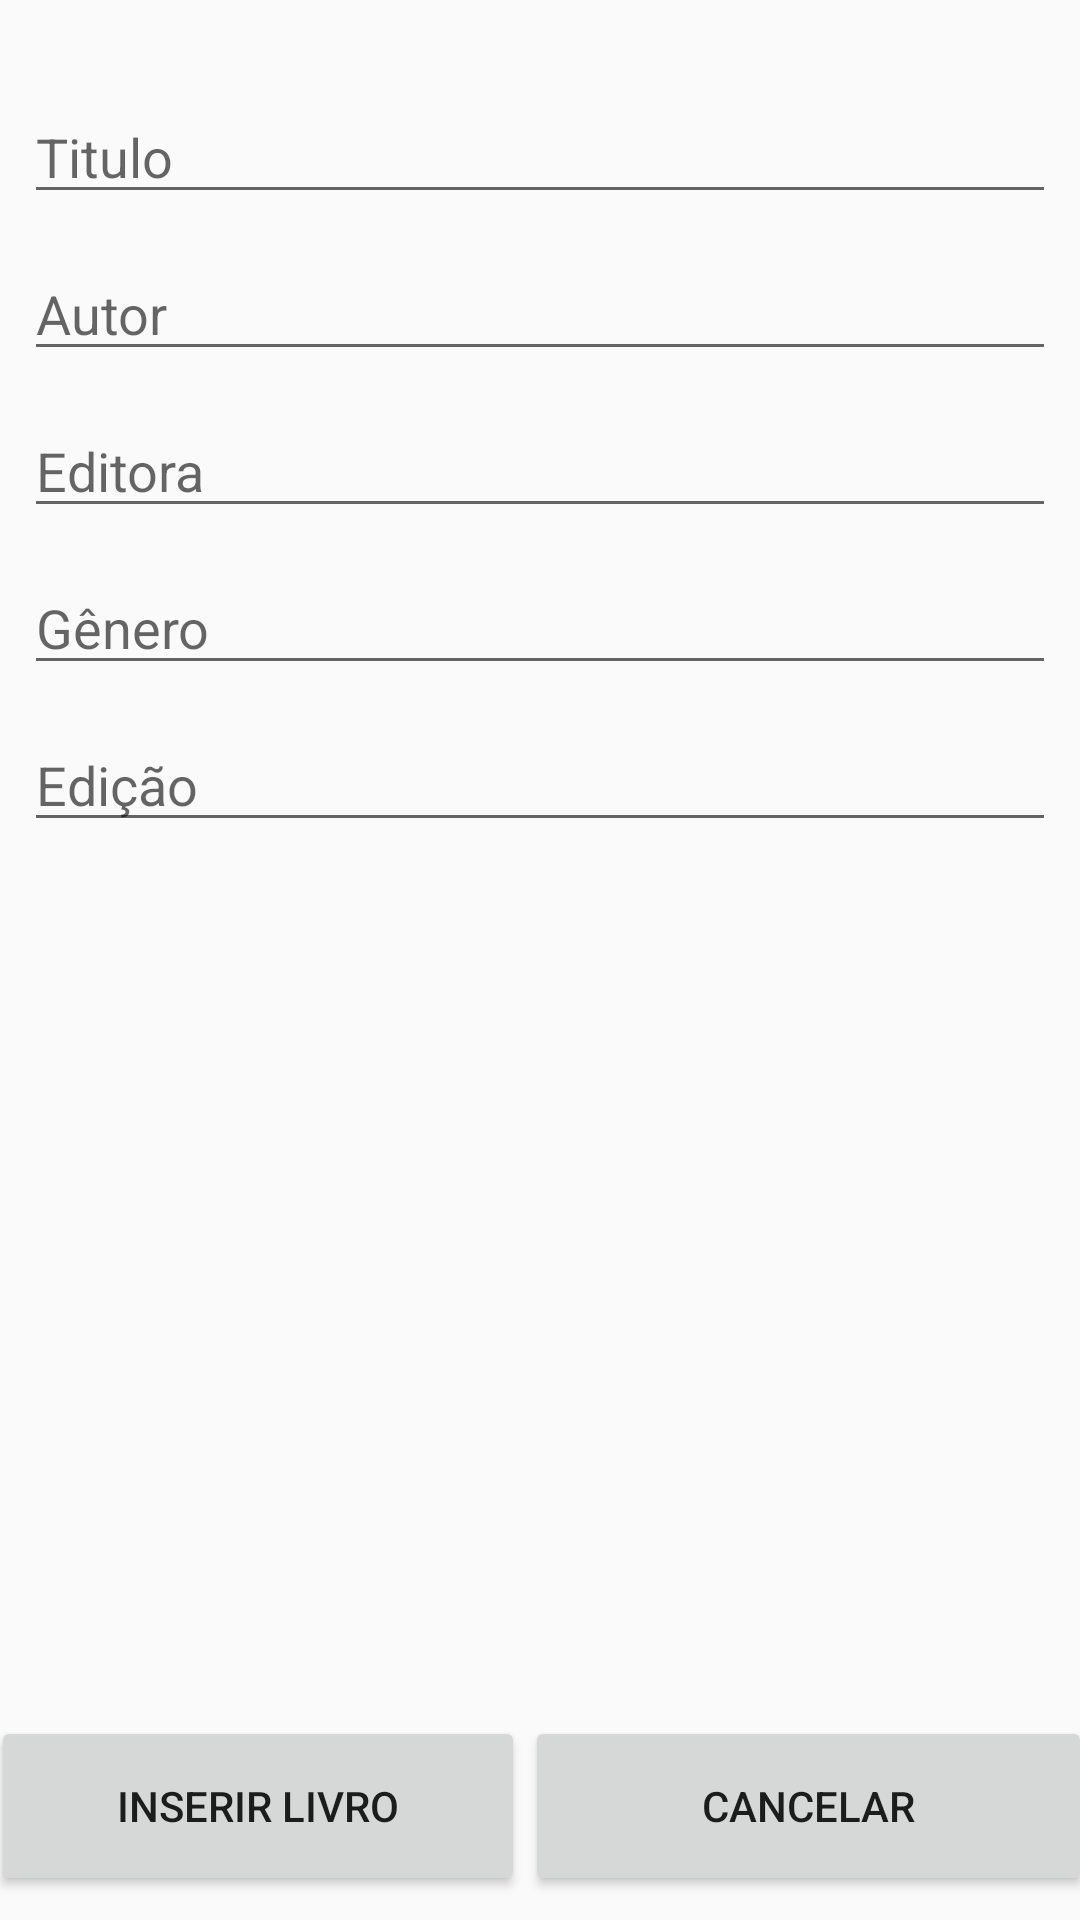

Produce the Android XML layout that renders to this screen, including the resource entries it uses.
<!-- AndroidManifest.xml: application theme estiloNovo -->
<!-- res/layout/activity_tela_cadastrar.xml -->
<?xml version="1.0" encoding="utf-8"?>
<android.support.constraint.ConstraintLayout xmlns:android="http://schemas.android.com/apk/res/android"
    xmlns:app="http://schemas.android.com/apk/res-auto"
    xmlns:tools="http://schemas.android.com/tools"
    android:layout_width="match_parent"
    android:layout_height="match_parent"
    tools:context="br.ufpi.es.ourbook.visao.TelaCadastrar">

    <EditText
        android:id="@+id/etEdicao"
        android:layout_width="0dp"
        android:layout_height="wrap_content"
        android:layout_marginTop="11dp"
        android:ems="10"
        android:hint="Edição"
        android:inputType="text"
        android:nextFocusDown="@+id/btAdd"
        app:layout_constraintLeft_toLeftOf="@+id/etGenero"
        app:layout_constraintRight_toRightOf="@+id/etGenero"
        app:layout_constraintTop_toBottomOf="@+id/etGenero"
        tools:layout_constraintLeft_creator="1"
        tools:layout_constraintRight_creator="1"
        app:layout_constraintHorizontal_bias="0.0" />

    <EditText
        android:id="@+id/etGenero"
        android:layout_width="0dp"
        android:layout_height="wrap_content"
        android:layout_marginTop="11dp"
        android:ems="10"
        android:hint="Gênero"
        android:inputType="text"
        android:nextFocusDown="@+id/etEdicao"
        app:layout_constraintLeft_toLeftOf="@+id/etEditora"
        app:layout_constraintRight_toRightOf="@+id/etEditora"
        app:layout_constraintTop_toBottomOf="@+id/etEditora"
        tools:layout_constraintLeft_creator="1"
        tools:layout_constraintRight_creator="1"
        app:layout_constraintHorizontal_bias="0.0" />

    <EditText
        android:id="@+id/etEditora"
        android:layout_width="0dp"
        android:layout_height="wrap_content"
        android:layout_marginTop="11dp"
        android:ems="10"
        android:hint="Editora"
        android:inputType="text"
        android:nextFocusDown="@+id/etGenero"
        app:layout_constraintLeft_toLeftOf="@+id/etAutor"
        app:layout_constraintRight_toRightOf="@+id/etAutor"
        app:layout_constraintTop_toBottomOf="@+id/etAutor"
        tools:layout_constraintLeft_creator="1"
        tools:layout_constraintRight_creator="1"
        app:layout_constraintHorizontal_bias="0.0" />

    <EditText
        android:id="@+id/etAutor"
        android:layout_width="0dp"
        android:layout_height="wrap_content"
        android:layout_marginEnd="8dp"
        android:layout_marginStart="8dp"
        android:layout_marginTop="11dp"
        android:ems="10"
        android:hint="Autor"
        android:inputType="text"
        android:nextFocusDown="@+id/etEditora"
        app:layout_constraintLeft_toLeftOf="parent"
        app:layout_constraintRight_toRightOf="parent"
        app:layout_constraintTop_toBottomOf="@+id/etTitulo"
        tools:layout_constraintLeft_creator="1"
        tools:layout_constraintRight_creator="1" />

    <EditText
        android:id="@+id/etTitulo"
        android:layout_width="0dp"
        android:layout_height="wrap_content"
        android:layout_marginEnd="8dp"
        android:layout_marginStart="8dp"
        android:layout_marginTop="30dp"
        android:ems="10"
        android:hint="Titulo"
        android:inputType="text"
        android:nextFocusDown="@+id/etAutor"
        app:layout_constraintHorizontal_bias="0.0"
        app:layout_constraintLeft_toLeftOf="parent"
        app:layout_constraintRight_toRightOf="parent"
        app:layout_constraintTop_toTopOf="parent"
        tools:layout_constraintLeft_creator="1"
        tools:layout_constraintRight_creator="1" />

    <LinearLayout
        android:layout_width="367dp"
        android:layout_height="wrap_content"
        android:orientation="horizontal"
        android:layout_marginRight="8dp"
        app:layout_constraintRight_toRightOf="parent"
        android:layout_marginLeft="8dp"
        app:layout_constraintLeft_toLeftOf="parent"
        app:layout_constraintBottom_toBottomOf="parent"
        android:layout_marginBottom="8dp">

        <Button
            android:layout_width="178dp"
            android:layout_height="60dp"
            android:onClick="cadastarLivro"
            android:text="Inserir Livro" />

        <Button
            android:layout_width="match_parent"
            android:layout_height="60dp"
            android:onClick="cancelar"
            android:text="Cancelar" />

    </LinearLayout>

</android.support.constraint.ConstraintLayout>
<!-- resources referenced by this layout -->
<resources>
  <style name="estiloNovo" parent="Theme.AppCompat.DayNight.NoActionBar">
  
      </style>
</resources>
